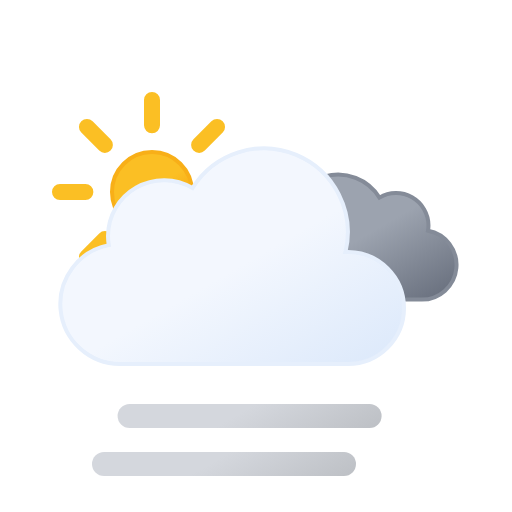
t = 0.00 s
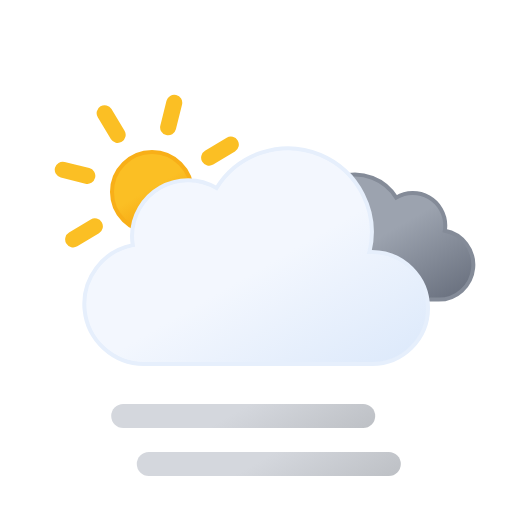
t = 1.75 s
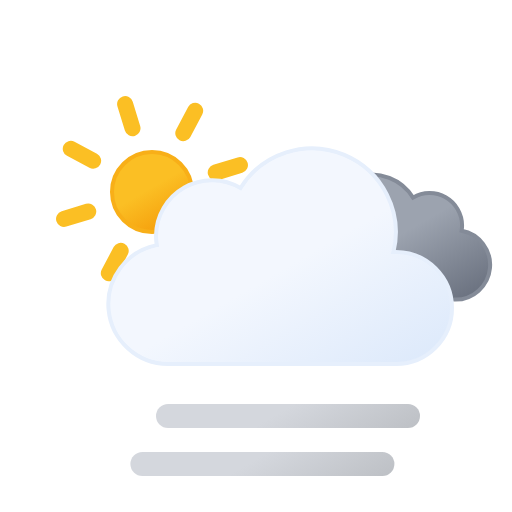
t = 3.50 s
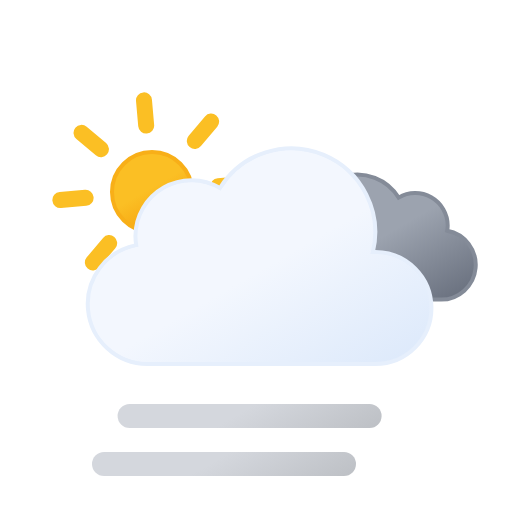
t = 5.00 s
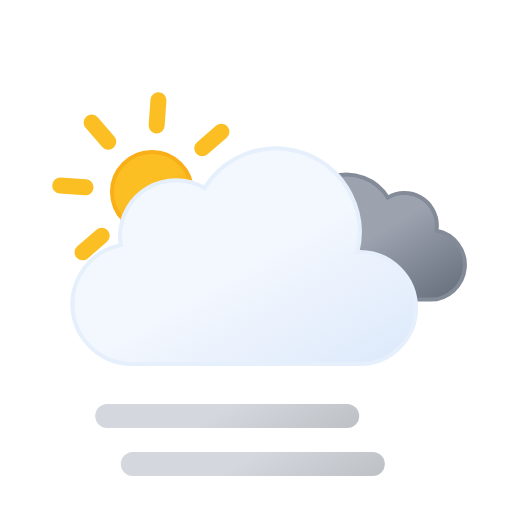
t = 6.13 s
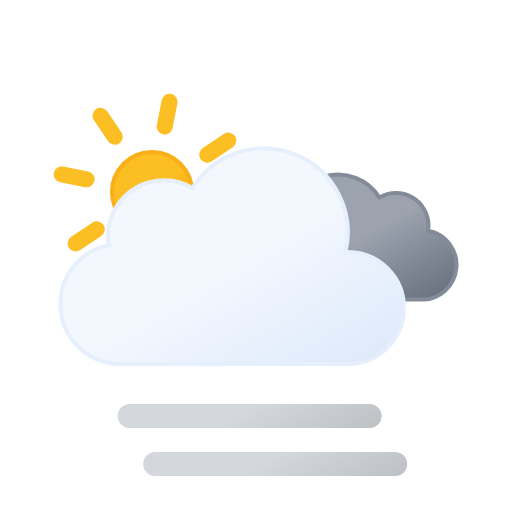
t = 7.00 s

The animated SVG that drew these frames (rendered in a browser with its animation timeline set to each time). Animation: 5 SMIL elements (animateTransform=5); frames cover the first 7.00 s, repeats indefinitely.

<svg xmlns="http://www.w3.org/2000/svg" xmlns:xlink="http://www.w3.org/1999/xlink" viewBox="0 0 64 64">
	<defs>
		<linearGradient id="a" x1="16.5" y1="19.67" x2="21.5" y2="28.33" gradientUnits="userSpaceOnUse">
			<stop offset="0" stop-color="#fbbf24"/>
			<stop offset="0.45" stop-color="#fbbf24"/>
			<stop offset="1" stop-color="#f59e0b"/>
		</linearGradient>
		<linearGradient id="b" x1="40.76" y1="23" x2="50.83" y2="40.46" gradientUnits="userSpaceOnUse">
			<stop offset="0" stop-color="#9ca3af"/>
			<stop offset="0.45" stop-color="#9ca3af"/>
			<stop offset="1" stop-color="#6b7280"/>
		</linearGradient>
		<linearGradient id="c" x1="22.56" y1="21.96" x2="39.2" y2="50.8" gradientUnits="userSpaceOnUse">
			<stop offset="0" stop-color="#f3f7fe"/>
			<stop offset="0.45" stop-color="#f3f7fe"/>
			<stop offset="1" stop-color="#deeafb"/>
		</linearGradient>
		<linearGradient id="d" x1="27.5" y1="50.21" x2="36.5" y2="65.79" gradientUnits="userSpaceOnUse">
			<stop offset="0" stop-color="#d4d7dd"/>
			<stop offset="0.45" stop-color="#d4d7dd"/>
			<stop offset="1" stop-color="#bec1c6"/>
		</linearGradient>
		<linearGradient id="e" y1="44.21" y2="59.79" xlink:href="#d"/>
	</defs>
	<circle cx="19" cy="24" r="5" stroke="#f8af18" stroke-miterlimit="10" stroke-width="0.5" fill="url(#a)"/>
	<path d="M19,15.67V12.5m0,23V32.33m5.89-14.22,2.24-2.24M10.87,32.13l2.24-2.24m0-11.78-2.24-2.24M27.13,32.13l-2.24-2.24M7.5,24h3.17M30.5,24H27.33" fill="none" stroke="#fbbf24" stroke-linecap="round" stroke-miterlimit="10" stroke-width="2">
		<animateTransform attributeName="transform" type="rotate" values="0 19 24; 360 19 24" dur="45s" repeatCount="indefinite"/>
	</path>
	<path d="M34.23,33.45a4.05,4.05,0,0,0,4.05,4H54.79a4.34,4.34,0,0,0,.81-8.61,3.52,3.52,0,0,0,.06-.66,4.06,4.06,0,0,0-6.13-3.48,6.08,6.08,0,0,0-11.25,3.19,6.34,6.34,0,0,0,.18,1.46h-.18A4.05,4.05,0,0,0,34.23,33.45Z" stroke="#848b98" stroke-miterlimit="10" stroke-width="0.5" fill="url(#b)">
		<animateTransform attributeName="transform" type="translate" values="-2.1 0; 2.1 0; -2.1 0" dur="7s" repeatCount="indefinite"/>
	</path>
	<path d="M46.5,31.5l-.32,0a10.49,10.49,0,0,0-19.11-8,7,7,0,0,0-10.57,6,7.21,7.21,0,0,0,.1,1.14A7.5,7.5,0,0,0,18,45.5a4.19,4.19,0,0,0,.5,0v0h28a7,7,0,0,0,0-14Z" stroke="#e6effc" stroke-miterlimit="10" stroke-width="0.5" fill="url(#c)">
		<animateTransform attributeName="transform" type="translate" values="-3 0; 3 0; -3 0" dur="7s" repeatCount="indefinite"/>
	</path>
	<line x1="17" y1="58" x2="47" y2="58" fill="none" stroke-linecap="round" stroke-miterlimit="10" stroke-width="3" stroke="url(#d)">
		<animateTransform attributeName="transform" type="translate" values="-4 0; 4 0; -4 0" dur="5s" begin="0s" repeatCount="indefinite"/>
	</line>
	<line x1="17" y1="52" x2="47" y2="52" fill="none" stroke-linecap="round" stroke-miterlimit="10" stroke-width="3" stroke="url(#e)">
		<animateTransform attributeName="transform" type="translate" values="-4 0; 4 0; -4 0" dur="5s" begin="-4s" repeatCount="indefinite"/>
	</line>
</svg>
